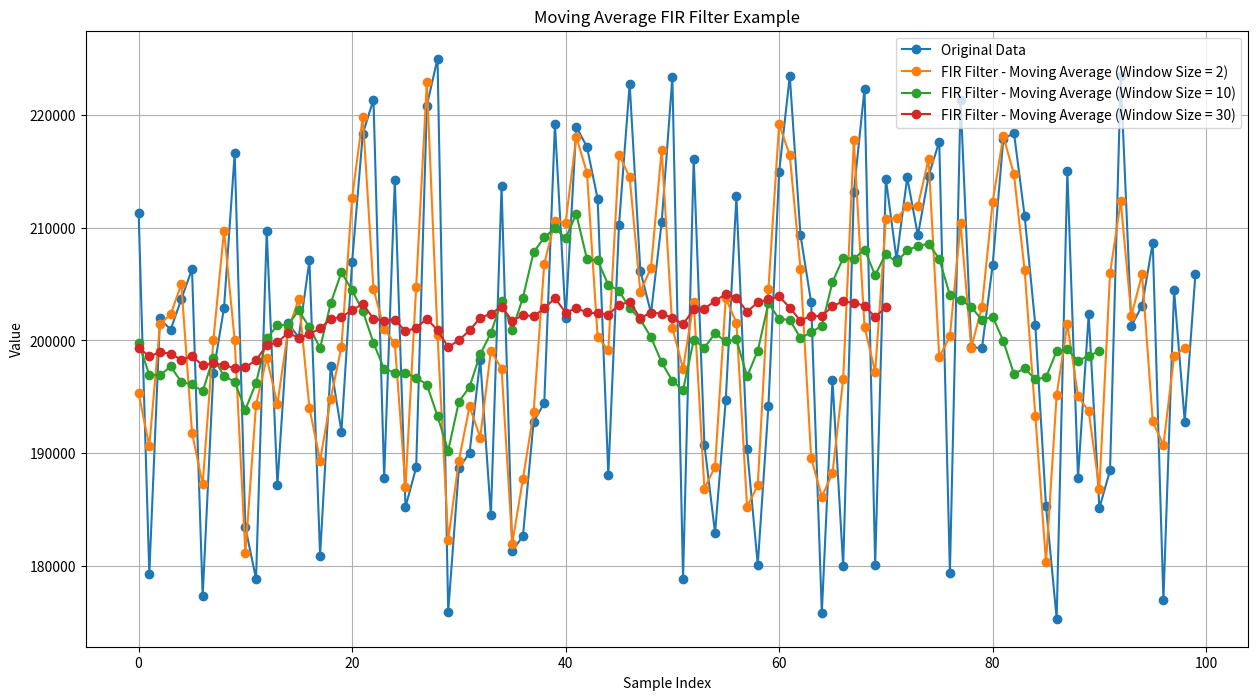

Write the Python code that produced this figure.
import matplotlib.pyplot as plt
import numpy as np


def moving_average_filter(data, window_size):
    """
    Applies a moving average FIR filter to the input data.

    Parameters:
    - data: Input data (1D array or list)
    - window_size: Size of the moving average window

    Returns:
    - filtered_data: Output data after applying the moving average filter
    """
    filtered_data = []

    for i in range(len(data) - window_size + 1):
        window = data[i : i + window_size]
        average = sum(window) / window_size
        filtered_data.append(average)

    return filtered_data

# Example usage and plot
if __name__ == "__main__":

    np.random.seed(42)
    original_data = np.random.random_integers(35000, 45000, 100) * 5

    # Set the window size for the moving average filter
    window_size_2 = 2
    window_size_10 = 10
    window_size_30 = 30

    # Apply the moving average filter
    filtered_data_2 = moving_average_filter(original_data, window_size_2)
    filtered_data_10 = moving_average_filter(original_data, window_size_10)
    filtered_data_30 = moving_average_filter(original_data, window_size_30)

    # Plot the original and filtered data
    plt.figure(figsize=(15, 8))
    plt.plot(original_data, label='Original Data', linestyle='-', marker='o')
    plt.plot(filtered_data_2, label=f'FIR Filter - Moving Average (Window Size = {window_size_2})', linestyle='-', marker='o')
    plt.plot(filtered_data_10, label=f'FIR Filter - Moving Average (Window Size = {window_size_10})', linestyle='-', marker='o')
    plt.plot(filtered_data_30, label=f'FIR Filter - Moving Average (Window Size = {window_size_30})', linestyle='-', marker='o')
    plt.title('Moving Average FIR Filter Example')
    plt.xlabel('Sample Index')
    plt.ylabel('Value')
    plt.legend()
    plt.grid(True)
    plt.show()
